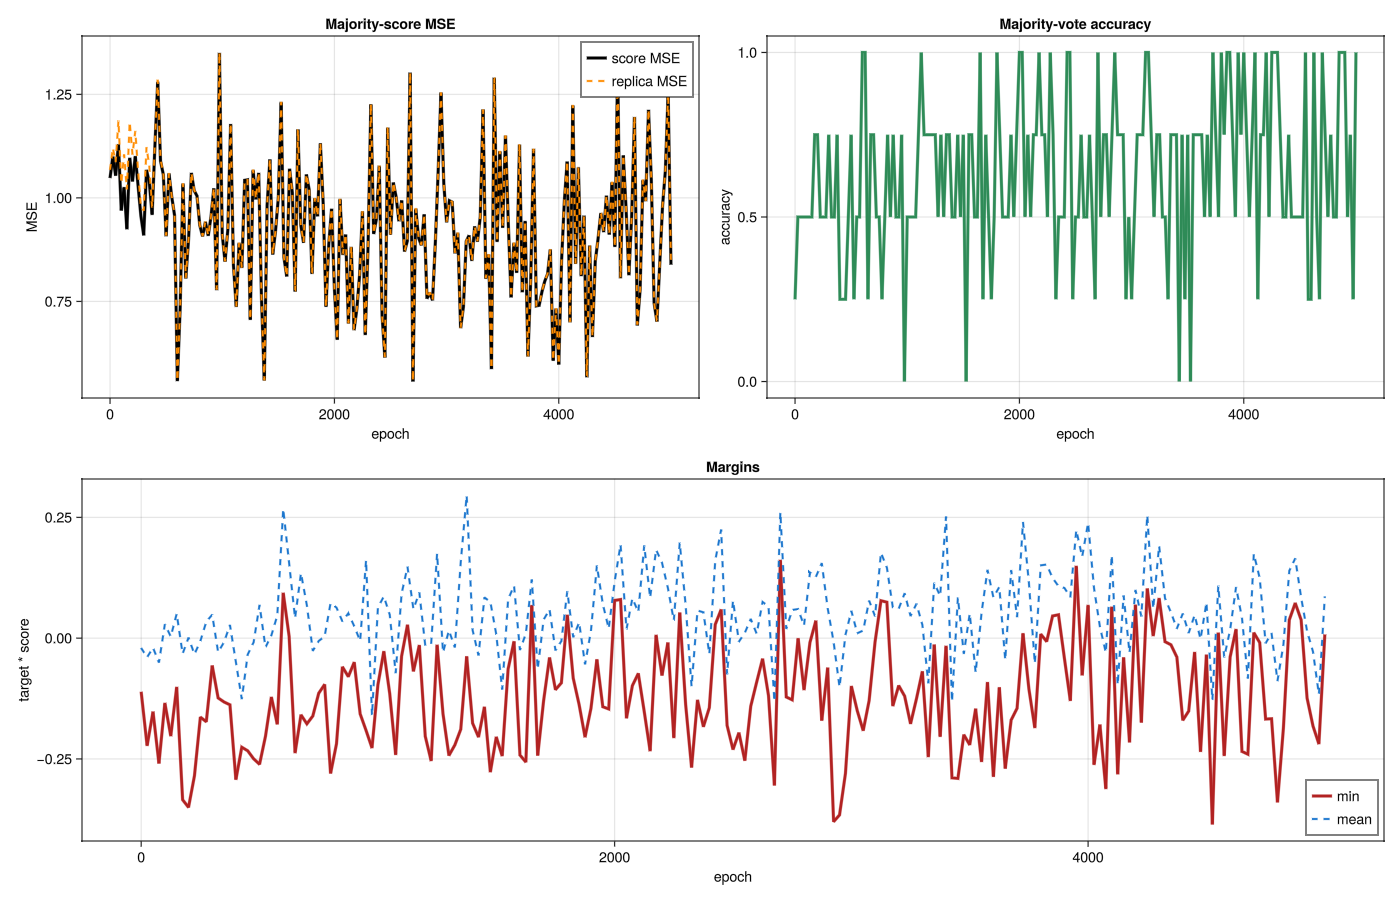

Source data for this figure (header and first rows):
epoch, mse, output_mse, accuracy, all_correct, min_margin, mean_margin, scores, predictions, outputs
0, 1.048, 1.068, 0.25, false, -0.1111, -0.02047, 0.0599|0.1105|-0.0214|0.1111, 1.0|1.0|-1.0|1.0, 0.0398|-0.158|0.3125|0.0454|-0.0221|0.00…
25, 1.1, 1.12, 0.5, false, -0.2228, -0.03955, 0.2228|0.1055|0.0811|0.122, 1.0|1.0|1.0|1.0, 0.1376|-0.0228|0.4286|0.3479|-0.0006|0.0…
50, 1.054, 1.087, 0.5, false, -0.1522, -0.01985, 0.1522|0.1002|0.0911|0.1185, 1.0|1.0|1.0|1.0, 0.255|-0.1697|0.1593|0.3639|0.1337|-0.15…
75, 1.129, 1.187, 0.5, false, -0.2595, -0.0505, 0.1461|0.148|0.0555|0.2595, 1.0|1.0|1.0|1.0, 0.3156|-0.2581|0.2688|0.2581|0.2484|-0.1…
100, 0.9694, 1.035, 0.5, false, -0.1342, 0.02872, 0.124|0.1405|0.2325|0.1342, 1.0|1.0|1.0|1.0, 0.1936|-0.311|0.2804|0.3329|0.2645|-0.27…
125, 1.026, 1.105, 0.5, false, -0.2027, 0.003256, 0.1459|0.1514|0.2102|0.2027, 1.0|1.0|1.0|1.0, 0.2288|-0.4573|0.4234|0.3889|0.2962|-0.2…
150, 0.9242, 1.02, 0.5, false, -0.101, 0.05047, 0.0987|0.2086|0.193|0.101, 1.0|1.0|1.0|1.0, -0.0075|-0.4014|0.5104|0.2936|0.4574|-0.…
175, 1.097, 1.183, 0.75, false, -0.3345, -0.03234, -0.0803|0.0905|0.0343|0.3345, -1.0|1.0|1.0|1.0, -0.1884|-0.4423|0.3799|-0.0705|0.0864|-0…
200, 1.04, 1.105, 0.75, false, -0.3502, 0.001073, -0.0833|0.1519|0.1193|0.3502, -1.0|1.0|1.0|1.0, -0.1227|-0.3664|0.3206|-0.1647|0.3882|-0…
225, 1.101, 1.161, 0.5, false, -0.285, -0.03338, 0.096|0.0384|0.209|0.285, 1.0|1.0|1.0|1.0, 0.0335|-0.0726|0.3843|0.0388|0.1431|-0.3…
250, 1.029, 1.065, 0.5, false, -0.1635, -0.006122, 0.1009|0.149|0.0909|0.1635, 1.0|1.0|1.0|1.0, -0.1157|0.0367|0.4311|0.0514|0.201|-0.01…
275, 0.9564, 0.9774, 0.5, false, -0.173, 0.034, 0.051|0.189|0.171|0.173, 1.0|1.0|1.0|1.0, 0.0796|-0.0571|0.3081|-0.1266|0.3736|0.0…
300, 0.9095, 0.9694, 0.75, false, -0.05662, 0.04849, -0.0747|0.0606|-0.0566|-0.1153, -1.0|1.0|-1.0|-1.0, -0.3745|-0.1293|0.3614|-0.1562|-0.0322|-…
325, 1.067, 1.122, 0.5, false, -0.1237, -0.02905, -0.0937|0.0267|-0.1237|0.1128, -1.0|1.0|-1.0|1.0, -0.2273|-0.2055|0.2209|-0.1628|-0.0146|-…
350, 1.037, 1.076, 0.5, false, -0.1321, -0.008332, -0.0146|0.2143|-0.13|0.1321, -1.0|1.0|-1.0|1.0, -0.0816|-0.1856|0.2822|-0.0733|0.2517|-0…
375, 0.9589, 0.9766, 0.75, false, -0.138, 0.02721, -0.178|-0.138|0.0473|-0.0216, -1.0|-1.0|1.0|-1.0, -0.2445|-0.2512|0.0724|-0.2885|-0.1185|-…
400, 1.125, 1.135, 0.25, false, -0.293, -0.04924, -0.1409|-0.027|-0.293|0.0178, -1.0|-1.0|-1.0|1.0, -0.1872|-0.164|0.0321|-0.2444|0.0722|-0.…
425, 1.28, 1.285, 0.25, false, -0.2258, -0.126, -0.0582|-0.2258|-0.1592|0.1774, -1.0|-1.0|-1.0|1.0, -0.0695|0.0189|-0.0513|-0.1309|-0.2656|-…
450, 1.089, 1.092, 0.25, false, -0.2332, -0.03387, 0.2332|-0.0572|0.163|0.0081, 1.0|-1.0|1.0|1.0, 0.2227|0.2602|0.1616|0.2881|-0.0832|-0.0…
475, 1.056, 1.06, 0.5, false, -0.2497, -0.008486, -0.2432|-0.2497|-0.1461|-0.1186, -1.0|-1.0|-1.0|-1.0, -0.3262|-0.2714|-0.052|-0.3235|-0.2602|-…
500, 0.9075, 0.9087, 0.75, false, -0.261, 0.06865, -0.2325|-0.261|0.2259|-0.0773, -1.0|-1.0|1.0|-1.0, -0.2181|-0.2473|-0.2453|-0.2192|-0.3137|…
525, 1.059, 1.06, 0.25, false, -0.2033, -0.01906, 0.2033|-0.0069|-0.0583|-0.1923, 1.0|-1.0|-1.0|-1.0, 0.155|0.2438|0.2135|0.2011|-0.0588|-0.01…
550, 1.002, 1.003, 0.5, false, -0.1218, 0.005755, -0.1183|-0.1218|-0.1022|-0.1288, -1.0|-1.0|-1.0|-1.0, -0.0961|-0.1644|-0.1294|-0.0834|-0.1025|…
575, 0.958, 0.9593, 0.5, false, -0.1784, 0.04692, 0.1784|0.382|0.1136|0.1295, 1.0|1.0|1.0|1.0, 0.2444|0.1527|0.13|0.1864|0.4282|0.3796|…
600, 0.5576, 0.5588, 1.0, true, 0.0938, 0.2674, -0.3056|0.1886|0.0938|-0.4817, -1.0|1.0|1.0|-1.0, -0.2789|-0.2746|-0.3604|-0.3084|0.1799|0…
625, 0.7345, 0.7358, 1.0, true, 0.003593, 0.1551, -0.159|0.0731|0.3845|-0.0036, -1.0|1.0|1.0|-1.0, -0.0993|-0.1733|-0.1488|-0.2145|0.0321|0…
650, 1.034, 1.035, 0.25, false, -0.2379, 0.0412, -0.6209|-0.0949|-0.1233|0.2379, -1.0|-1.0|-1.0|1.0, -0.6356|-0.6347|-0.5871|-0.6262|-0.1289|…
675, 0.8054, 0.8067, 0.75, false, -0.1587, 0.1346, -0.5043|-0.1587|0.102|-0.0908, -1.0|-1.0|1.0|-1.0, -0.5013|-0.5121|-0.4957|-0.5082|-0.1208|…
700, 0.9, 0.9017, 0.75, false, -0.1773, 0.06765, -0.0624|-0.1773|0.0674|-0.3181, -1.0|-1.0|1.0|-1.0, -0.0177|-0.0865|-0.0916|-0.0538|-0.2055|…
725, 1.06, 1.061, 0.5, false, -0.1611, -0.02622, -0.0443|0.0428|-0.0308|0.1611, -1.0|1.0|-1.0|1.0, -0.0807|-0.0457|-0.0242|-0.0265|0.0146|0…
750, 1.018, 1.019, 0.5, false, -0.114, -0.005889, 0.114|0.0078|-0.0189|-0.1015, 1.0|1.0|-1.0|-1.0, 0.1396|0.07|0.1386|0.1078|-0.0322|0.0002…
775, 1.005, 1.006, 0.25, false, -0.09583, 0.003773, -0.1907|-0.0367|-0.0431|0.0958, -1.0|-1.0|-1.0|1.0, -0.1586|-0.2146|-0.1802|-0.2093|-0.0879|…
800, 0.9338, 0.9347, 0.5, false, -0.2802, 0.07276, 0.0795|-0.2802|0.4268|-0.2239, 1.0|-1.0|1.0|-1.0, 0.0506|0.0488|0.1632|0.0552|-0.3094|-0.2…
825, 0.9072, 0.9077, 0.75, false, -0.2188, 0.06319, -0.2187|-0.2188|0.0692|-0.1837, -1.0|-1.0|1.0|-1.0, -0.1969|-0.2475|-0.2139|-0.2164|-0.2264|…
850, 0.9418, 0.9423, 0.5, false, -0.0594, 0.03473, 0.0096|0.0046|0.2033|0.0594, 1.0|1.0|1.0|1.0, 0.0305|0.0239|-0.0239|0.0077|0.0156|0.00…
875, 0.9086, 0.909, 0.75, false, -0.07967, 0.05142, -0.1482|0.0048|0.1323|0.0797, -1.0|1.0|1.0|1.0, -0.1587|-0.1558|-0.1213|-0.1572|-0.0063|…
900, 0.9545, 0.9551, 0.5, false, -0.04981, 0.02471, -0.1039|-0.0498|0.0503|0.0055, -1.0|-1.0|1.0|1.0, -0.14|-0.0779|-0.0831|-0.1145|-0.078|-0.…
925, 1.023, 1.024, 0.5, false, -0.1567, -0.00587, -0.1118|-0.1567|-0.0529|-0.0743, -1.0|-1.0|-1.0|-1.0, -0.1038|-0.1728|-0.0801|-0.0905|-0.1711|…
950, 0.7772, 0.7781, 0.75, false, -0.1911, 0.1616, -0.0656|0.2084|-0.1911|-0.5636, -1.0|1.0|-1.0|-1.0, -0.0402|-0.0891|-0.113|-0.02|0.1767|0.22…
975, 1.35, 1.351, 0.0, false, -0.2273, -0.1602, 0.0572|-0.1653|-0.2273|0.1908, 1.0|-1.0|-1.0|1.0, 0.0733|0.0746|0.0973|-0.0164|-0.1706|-0.…
1000, 0.9114, 0.9138, 0.5, false, -0.09652, 0.06332, 0.0965|0.0914|-0.0955|-0.3539, 1.0|1.0|-1.0|-1.0, 0.1568|0.0466|0.0845|0.0982|0.0861|0.094…
1025, 0.8461, 0.8467, 0.5, false, -0.02703, 0.08639, 0.0046|-0.027|0.2321|-0.145, 1.0|-1.0|1.0|-1.0, 0.0456|-0.0207|0.0044|-0.0109|-0.0571|-0…
1050, 0.9231, 0.9244, 0.5, false, -0.1152, 0.04844, 0.043|0.1385|-0.1152|-0.2135, 1.0|1.0|-1.0|-1.0, 0.0719|-0.0081|0.0883|0.0199|0.1328|0.17…
1075, 1.178, 1.179, 0.5, false, -0.2417, -0.07232, -0.126|0.0631|-0.2366|0.2417, -1.0|1.0|-1.0|1.0, -0.1534|-0.1164|-0.1522|-0.0819|0.0409|0…
1100, 0.8377, 0.8381, 0.75, false, -0.03756, 0.09183, -0.1692|-0.0376|0.0005|-0.2351, -1.0|-1.0|1.0|-1.0, -0.1885|-0.1403|-0.1952|-0.1528|-0.0543|…
1125, 0.7368, 0.7378, 1.0, true, 0.02765, 0.1476, -0.2495|0.0277|0.0674|-0.2459, -1.0|1.0|1.0|-1.0, -0.1918|-0.303|-0.2602|-0.2431|0.0455|-0…
1150, 0.891, 0.8916, 0.75, false, -0.06876, 0.05999, 0.0688|0.0511|0.1693|-0.0883, 1.0|1.0|1.0|-1.0, 0.0318|0.081|0.0473|0.115|0.0614|0.0626|…
1175, 0.831, 0.8313, 0.75, false, -0.01443, 0.0943, -0.24|0.0088|0.1428|0.0144, -1.0|1.0|1.0|1.0, -0.2245|-0.2644|-0.2329|-0.2382|0.0202|0…
1200, 1.042, 1.043, 0.75, false, -0.2031, -0.01517, 0.2031|0.0534|0.0455|-0.0436, 1.0|1.0|1.0|-1.0, 0.1447|0.2069|0.2548|0.2061|0.0708|0.036…
1225, 1.044, 1.044, 0.75, false, -0.2541, -0.01121, -0.1121|0.0856|-0.2541|-0.0116, -1.0|1.0|-1.0|-1.0, -0.1588|-0.1444|-0.0641|-0.0811|0.0765|0…
1250, 0.7053, 0.7063, 0.75, false, -0.01374, 0.1754, -0.0501|0.3199|-0.0137|-0.3453, -1.0|1.0|-1.0|-1.0, -0.0432|-0.0666|-0.0288|-0.0616|0.3305|0…
1275, 1.067, 1.068, 0.5, false, -0.1567, -0.02963, -0.0297|-0.1567|0.061|0.0525, -1.0|-1.0|1.0|1.0, -0.0605|0.0226|-0.0259|-0.0551|-0.1373|-…
1300, 0.9964, 0.9976, 0.75, false, -0.2429, 0.01584, 0.2429|0.0925|0.0024|-0.2114, 1.0|1.0|1.0|-1.0, 0.2706|0.2238|0.2335|0.2436|0.0701|0.020…
1325, 1.06, 1.061, 0.5, false, -0.2212, -0.0192, 0.0762|0.0467|-0.2212|-0.1738, 1.0|1.0|-1.0|-1.0, 0.0796|0.0712|0.075|0.079|0.074|0.0105|0…
1350, 0.7584, 0.7586, 0.75, false, -0.1886, 0.158, -0.167|0.4278|0.2258|0.1886, -1.0|1.0|1.0|1.0, -0.1777|-0.1711|-0.1657|-0.1535|0.4292|0…
1375, 0.559, 0.5594, 0.75, false, -0.03754, 0.2953, -0.6667|0.2867|0.2654|0.0375, -1.0|1.0|1.0|1.0, -0.6539|-0.6554|-0.6823|-0.6753|0.2674|0…
1400, 0.9822, 0.9827, 0.5, false, -0.1761, 0.0166, 0.0044|0.1334|0.1135|0.1761, 1.0|1.0|1.0|1.0, -0.0084|-0.0178|0.0519|-0.0083|0.1137|0.…
1425, 1.093, 1.094, 0.5, false, -0.2047, -0.03568, -0.1257|-0.1466|-0.2047|-0.0829, -1.0|-1.0|-1.0|-1.0, -0.1331|-0.1239|-0.1511|-0.0945|-0.1634|…
1450, 0.8631, 0.8636, 0.75, false, -0.1422, 0.08422, -0.1745|-0.1422|0.0317|-0.2728, -1.0|-1.0|1.0|-1.0, -0.184|-0.1846|-0.1751|-0.1543|-0.1482|-…
1475, 0.9199, 0.9212, 0.5, false, -0.2773, 0.0751, 0.2773|-0.0554|0.3169|-0.3161, 1.0|-1.0|1.0|-1.0, 0.2911|0.2427|0.2756|0.2996|-0.064|-0.02…
... 141 more rows
